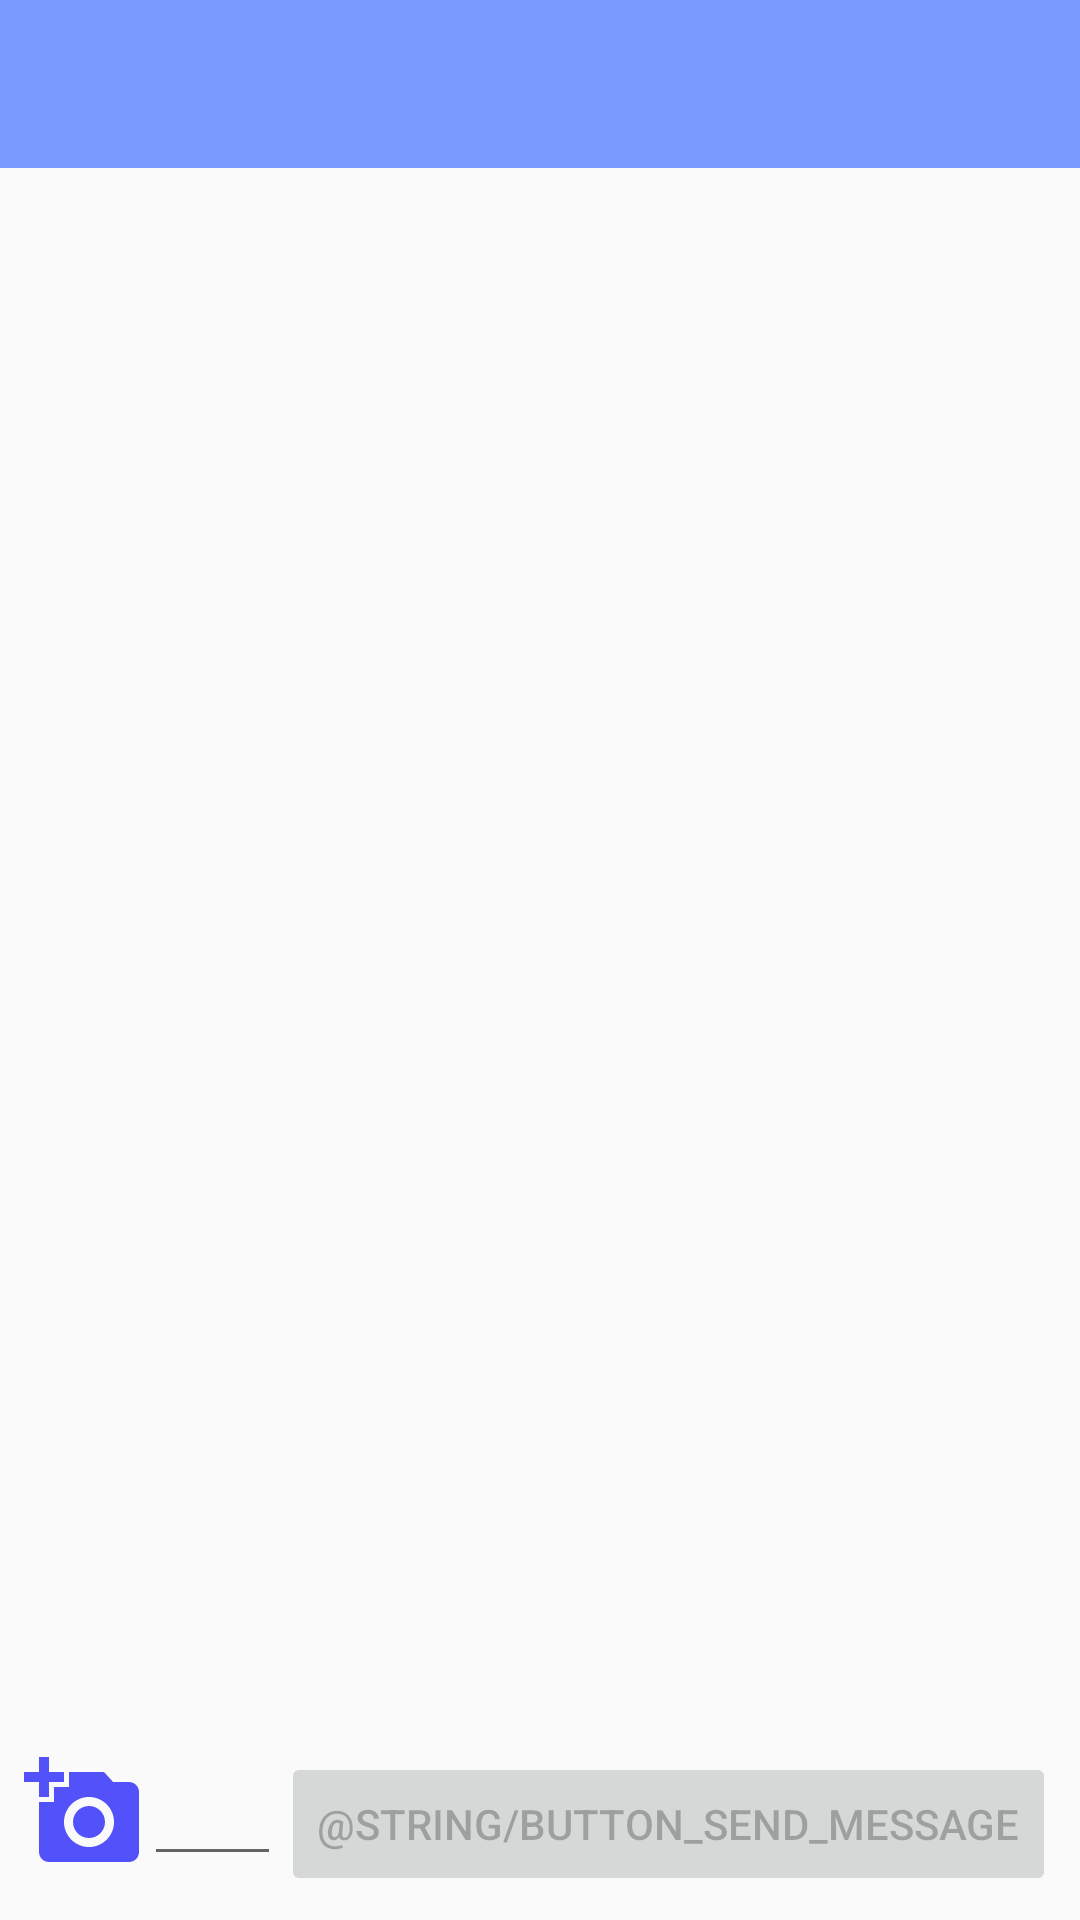

Produce the Android XML layout that renders to this screen, including the resource entries it uses.
<!-- AndroidManifest.xml: application theme AppTheme -->
<!-- res/layout/activity_chat.xml -->
<?xml version="1.0" encoding="utf-8"?>
<androidx.constraintlayout.widget.ConstraintLayout xmlns:android="http://schemas.android.com/apk/res/android"
    xmlns:app="http://schemas.android.com/apk/res-auto"
    xmlns:tools="http://schemas.android.com/tools"
    android:layout_width="match_parent"
    android:layout_height="match_parent"
    android:orientation="vertical"
    tools:context=".ChatActivity">

    <androidx.appcompat.widget.Toolbar
        android:id="@+id/toolbar"
        android:layout_width="match_parent"
        android:layout_height="wrap_content"
        android:background="@color/colorPrimary"
        android:theme="@style/AppTheme"
        app:layout_constraintStart_toStartOf="parent"
        app:layout_constraintTop_toTopOf="parent"
        app:titleTextColor="@color/lightgrey">

    </androidx.appcompat.widget.Toolbar>


    <androidx.recyclerview.widget.RecyclerView
        android:id="@+id/massageListRecycierView"
        android:layout_width="match_parent"
        android:layout_height="wrap_content"
        android:padding="5dp"
        app:layout_constraintTop_toBottomOf="@id/toolbar"
        tools:listitem="@layout/message_item" />


    <LinearLayout
        android:id="@+id/sendMassageLayout"
        android:layout_width="match_parent"
        android:layout_height="wrap_content"
        android:padding="8dp"
        app:layout_constraintBottom_toBottomOf="parent"
        app:layout_constraintEnd_toEndOf="parent"
        app:layout_constraintStart_toStartOf="parent">


        <ImageButton
            android:id="@+id/sendPhotoButton"
            android:layout_width="40dp"
            android:layout_height="40dp"
            android:background="@drawable/ic_add_a_photo" />

        <EditText
            android:id="@+id/editMassageText"
            android:layout_width="0dp"
            android:layout_height="wrap_content"
            android:layout_weight="1"
            android:autofillHints="" />

        <Button
            android:id="@+id/sendMassageButton"
            android:layout_width="wrap_content"
            android:layout_height="wrap_content"
            android:enabled="false"
            android:text="@string/button_send_message" />

    </LinearLayout>


</androidx.constraintlayout.widget.ConstraintLayout>
<!-- res/layout/message_item.xml (included above) -->
<?xml version="1.0" encoding="utf-8"?>
<LinearLayout xmlns:android="http://schemas.android.com/apk/res/android"
    xmlns:tools="http://schemas.android.com/tools"
    android:layout_width="wrap_content"
    android:layout_height="wrap_content"
    android:maxWidth="200dp"
    android:maxHeight="200dp"
    android:orientation="vertical">

    <ImageView
        android:id="@+id/photoImageView"
        android:layout_width="wrap_content"
        android:layout_height="wrap_content" />

    <TextView
        android:id="@+id/messegeTextView"
        style="@style/Text_messages"
        tools:text="@string/text" />

    <TextView
        android:id="@+id/dataTextView"
        style="@style/Date_messages"
        tools:text="@string/date">

    </TextView>

</LinearLayout>
<!-- resources referenced by this layout -->
<resources>
  <color name="colorPrimary">#799AFC</color>
  <color name="lightgrey">#F5F5F7</color>
  <!-- drawable ic_add_a_photo (drawable) -->
  <vector android:height="24dp" android:tint="#5352FA"
      android:viewportHeight="24.0" android:viewportWidth="24.0"
      android:width="24dp" xmlns:android="http://schemas.android.com/apk/res/android">
      <path android:fillColor="#FF000000" android:pathData="M3,4L3,1h2v3h3v2L5,6v3L3,9L3,6L0,6L0,4h3zM6,10L6,7h3L9,4h7l1.83,2L21,6c1.1,0 2,0.9 2,2v12c0,1.1 -0.9,2 -2,2L5,22c-1.1,0 -2,-0.9 -2,-2L3,10h3zM13,19c2.76,0 5,-2.24 5,-5s-2.24,-5 -5,-5 -5,2.24 -5,5 2.24,5 5,5zM9.8,14c0,1.77 1.43,3.2 3.2,3.2s3.2,-1.43 3.2,-3.2 -1.43,-3.2 -3.2,-3.2 -3.2,1.43 -3.2,3.2z"/>
  </vector>
  <style name="AppTheme" parent="Theme.AppCompat.Light.NoActionBar">
          
          <item name="colorPrimary">@color/colorPrimary</item>
          <item name="colorPrimaryDark">@color/colorPrimaryDark</item>
          <item name="colorAccent">@color/colorAccent</item>
      </style>
  <color name="colorPrimaryDark">#2644F8</color>
  <color name="colorAccent">#F4A30C</color>
</resources>
